Run: headless pygame with SDL's dummy video driver; simulated clock (each Clock.tick advances the game by its frame time, no real sleeping); random seed 0; keys injected as events and as key.get_pressed() state; no mouse input.
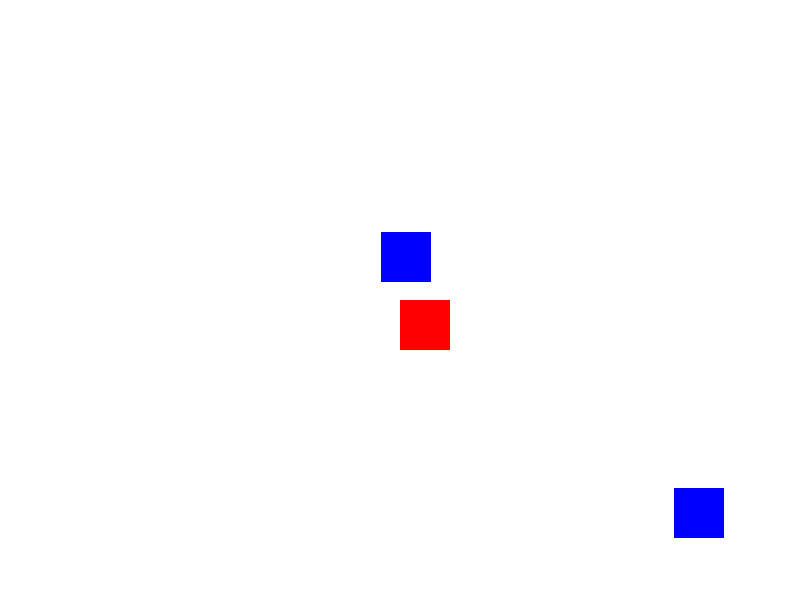
Frame 1 of 4 · flips 1–60 · no input
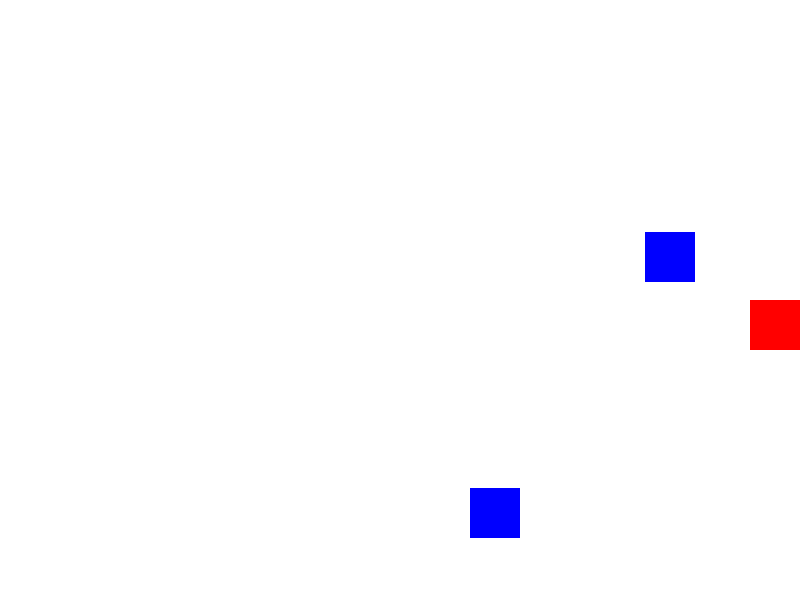
Frame 2 of 4 · flips 61–180 · tapped SPACE, RETURN · held RIGHT (→), D
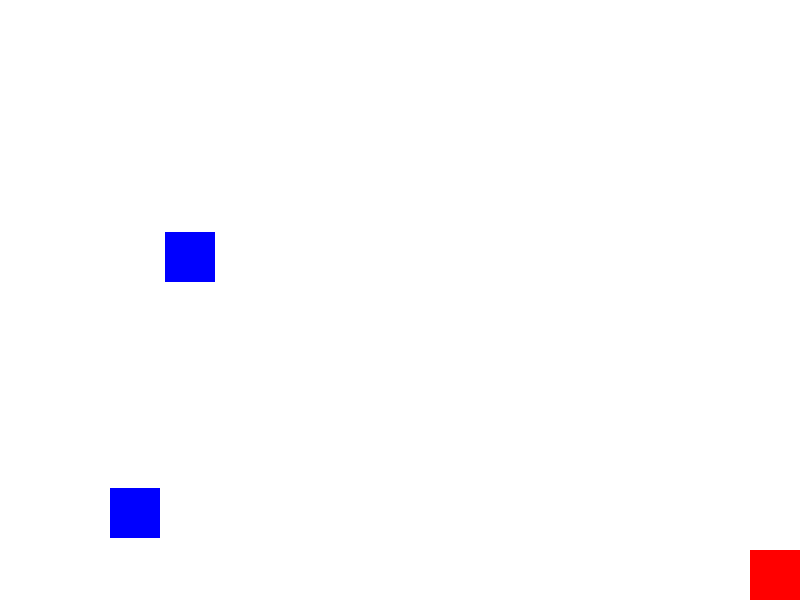
Frame 3 of 4 · flips 181–300 · held DOWN (↓), S
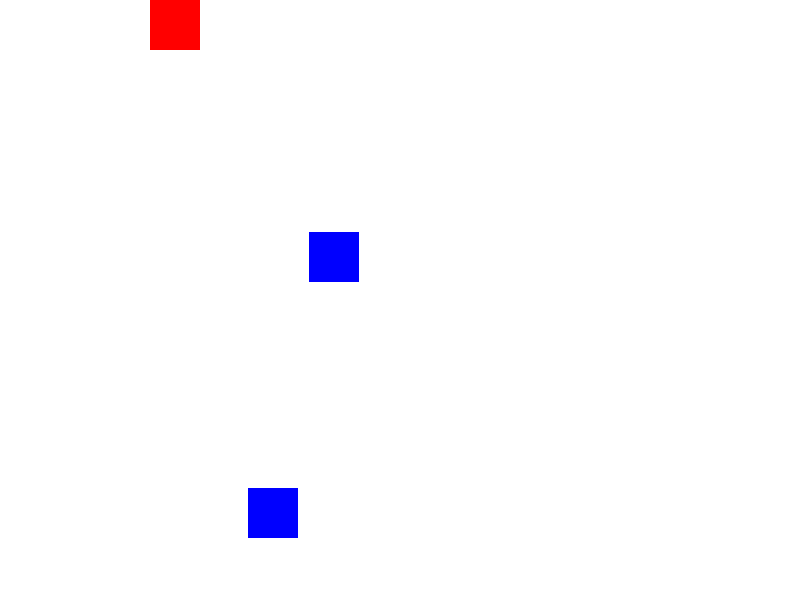
Frame 4 of 4 · flips 301–420 · held LEFT (←), A, UP (↑), W

The pygame program that drew these frames:

import pygame
import sys
import random

def main():
    pygame.init()
    screen = pygame.display.set_mode((800, 600))
    pygame.display.set_caption("射击游戏")


    WHITE = (255, 255, 255)
    RED = (255, 0, 0)
    BLUE = (0, 0, 255)
    BLACK = (0, 0, 0)

    # 玩家
    player_x, player_y = 400, 300
    player_speed = 5
    player_size = 50

    # 子弹系统
    bullets = []
    bullet_speed = 10
    bullet_size = 5

    # 敌人
    enemy_x = random.randint(100, 700)
    enemy_y = random.randint(100, 500)
    enemy_speed = random.randint(2, 4)
    enemy_size = 50

    enemya_x = random.randint(100, 700)
    enemya_y = random.randint(100, 500)
    enemya_speed = random.randint(2, 4)
    enemya_size = 50

    clock = pygame.time.Clock()
    running = True

    while running:
        clock.tick(60)
        screen.fill(WHITE)

        for event in pygame.event.get():
            if event.type == pygame.QUIT:
                running = False
            # 按J键发射子弹
            if event.type == pygame.KEYDOWN:
                if event.key == pygame.K_j:

                    bullet_x = player_x + player_size // 2 - bullet_size // 2
                    bullet_y = player_y
                    bullets.append([bullet_x, bullet_y])
                    print(f"发射子弹！位置: ({bullet_x}, {bullet_y})")

        # 键盘控制
        keys = pygame.key.get_pressed()
        if keys[pygame.K_w]: player_y -= player_speed
        if keys[pygame.K_s]: player_y += player_speed
        if keys[pygame.K_a]: player_x -= player_speed
        if keys[pygame.K_d]: player_x += player_speed

        # 敌人移动
        enemy_x += enemy_speed
        if enemy_x > 750 or enemy_x < 0:
            enemy_speed = -enemy_speed
        enemya_x += enemya_speed
        if enemya_x > 750 or enemya_x < 0:
            enemya_speed = -enemya_speed

        for bullet in bullets[:]:
            bullet[1] -= bullet_speed
            # 移除超出屏幕的子弹
            if bullet[1] < -bullet_size:
                bullets.remove(bullet)
                print("移除超出屏幕的子弹")

        # 边界检测
        player_x = max(0, min(player_x, 750))
        player_y = max(0, min(player_y, 550))

        # 碰撞检测
        if (abs(player_x - enemy_x) < player_size and
                abs(player_y - enemy_y) < player_size):
            print("💥 碰撞！游戏结束！")
            running = False
        if (abs(player_x - enemya_x) < player_size and
                abs(player_y - enemya_y) < player_size):
            print("💥 碰撞！游戏结束！")
            running = False

        for bullet in bullets[:]:
            bullet_rect = pygame.Rect(bullet[0], bullet[1], bullet_size, bullet_size)
            enemy_rect = pygame.Rect(enemy_x, enemy_y, enemy_size, enemy_size)

            if bullet_rect.colliderect(enemy_rect):
                print("🎯 消灭敌人！")
                bullets.remove(bullet)
                # 重置敌人
                enemy_x = random.randint(100, 700)
                enemy_y = random.randint(100, 500)
                enemy_speed = random.randint(2, 4)
        for bullet in bullets[:]:
            bullet_rect = pygame.Rect(bullet[0], bullet[1], bullet_size, bullet_size)
            enemy_rect = pygame.Rect(enemya_x, enemya_y, enemya_size, enemya_size)

            if bullet_rect.colliderect(enemy_rect):
                print("🎯 消灭敌人！")
                bullets.remove(bullet)

                enemya_x = random.randint(100, 700)
                enemya_y = random.randint(100, 500)
                enemya_speed = random.randint(2, 4)
        # 绘制所有元素
        pygame.draw.rect(screen, RED, (player_x, player_y, player_size, player_size))
        pygame.draw.rect(screen, BLUE, (enemy_x, enemy_y, enemy_size, enemy_size))
        pygame.draw.rect(screen, BLUE, (enemya_x, enemya_y, enemya_size, enemya_size))

        for bullet in bullets:
            pygame.draw.rect(screen, BLACK, (bullet[0], bullet[1], bullet_size, bullet_size))


        pygame.display.flip()

    pygame.quit()
    sys.exit()


if __name__ == "__main__":
    main()
